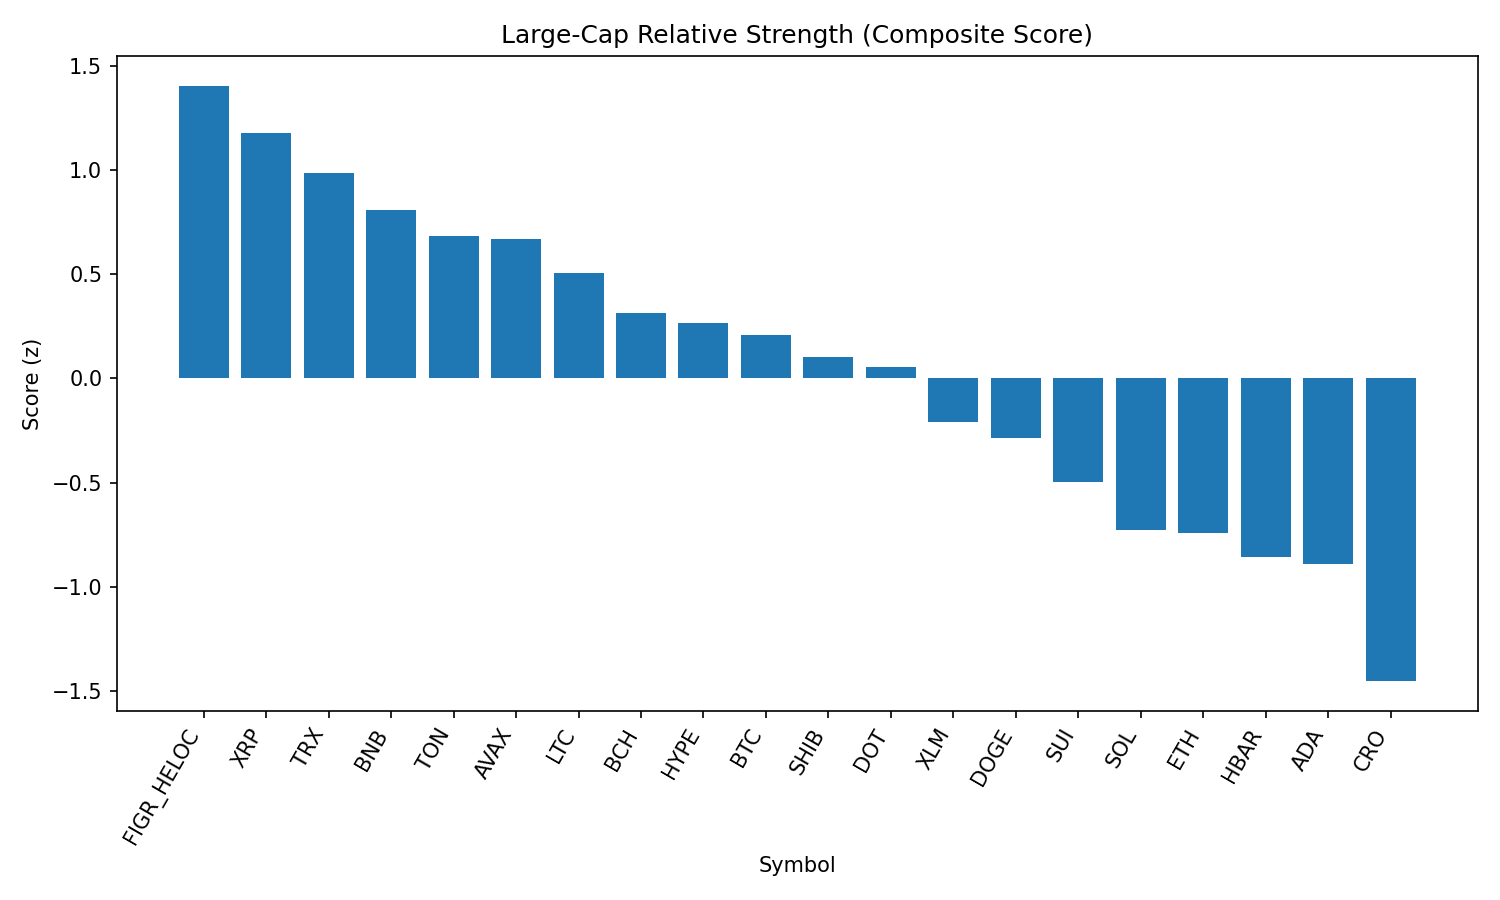

The file beside this chart, header and first rows:
rank, name, symbol, price, pct_1h, pct_24h, pct_7d, pct_1h_vs_btc, pct_24h_vs_btc, pct_7d_vs_btc, market_cap_rank, market_cap, volume_usd, score
1, Figure Heloc, FIGR_HELOC, 0.9972, 0.01281, -0.838, -3.376, 0.3744, 1.688, -0.138, 17, 12218398941, 33935745, 1.405
2, XRP, XRP, 2.82, 0.1838, -1.732, -6.477, 0.5454, 0.7938, -3.239, 4, 167871401175, 4477144820, 1.177
3, TRON, TRX, 0.3369, -0.1832, -1.209, -2.725, 0.1784, 1.317, 0.513, 10, 31931102638, 617183792, 0.9842
4, BNB, BNB, 844.6, -0.122, -1.798, -3.448, 0.2396, 0.7278, -0.2097, 5, 117762625244, 940270885, 0.8089
5, Toncoin, TON, 3.11, -0.08258, -2.359, -2.527, 0.279, 0.1673, 0.7115, 30, 7997424412, 132232829, 0.6858
6, Avalanche, AVAX, 24.67, 0.01659, -2.995, -0.7524, 0.3782, -0.4687, 2.486, 23, 10419635459, 492595414, 0.6684
7, Litecoin, LTC, 110.2, -0.08633, -2.654, -3.663, 0.2753, -0.1278, -0.4251, 28, 8408215902, 419443951, 0.5085
8, Bitcoin Cash, BCH, 585.7, -0.5023, -2.548, 5.032, -0.1407, -0.02148, 8.27, 21, 11678256054, 401204763, 0.3155
9, Hyperliquid, HYPE, 44.97, -0.2609, -2.195, -7.009, 0.1007, 0.3315, -3.771, 18, 12212256025, 297990344, 0.2644
10, Bitcoin, BTC, 109465, -0.3616, -2.526, -3.238, 0.0, 0.0, 0.0, 1, 2180955507949, 34861859699, 0.2074
11, Shiba Inu, SHIB, 1.208e-05, -0.09537, -3.58, -4.097, 0.2662, -1.053, -0.859, 31, 7145038221, 151981320, 0.101
12, Polkadot, DOT, 3.75, -0.1494, -3.343, -5.316, 0.2122, -0.8166, -2.077, 35, 5729232199, 176598888, 0.05507
13, Stellar, XLM, 0.3561, -0.2596, -3.273, -7.84, 0.102, -0.7472, -4.602, 22, 11292357340, 173679939, -0.2071
14, Dogecoin, DOGE, 0.2127, -0.4574, -3.022, -5.246, -0.09586, -0.4956, -2.008, 9, 32120002590, 1580592479, -0.2869
15, Sui, SUI, 3.27, -0.3032, -3.922, -7.076, 0.05839, -1.395, -3.838, 20, 11689490831, 686658251, -0.4981
16, Solana, SOL, 204.2, -0.5438, -3.805, -5.288, -0.1822, -1.279, -2.05, 6, 110528399258, 4968518251, -0.7288
17, Ethereum, ETH, 4312, -0.6507, -3.49, -5.609, -0.2891, -0.9634, -2.371, 2, 520700672994, 29651882618, -0.7416
18, Hedera, HBAR, 0.2121, -0.156, -4.805, -11.98, 0.2056, -2.278, -8.739, 25, 8991546803, 219459713, -0.857
19, Cardano, ADA, 0.8069, -0.5222, -4.02, -7.383, -0.1606, -1.494, -4.145, 11, 29542846550, 1116508791, -0.8907
20, Cronos, CRO, 0.2645, -0.6714, -3.753, -16.65, -0.3098, -1.227, -13.41, 26, 8947154088, 353150485, -1.454
21, Chainlink, LINK, 22.81, -0.8482, -4.071, -10.78, -0.4866, -1.545, -7.542, 13, 15509362210, 748563412, -1.578
